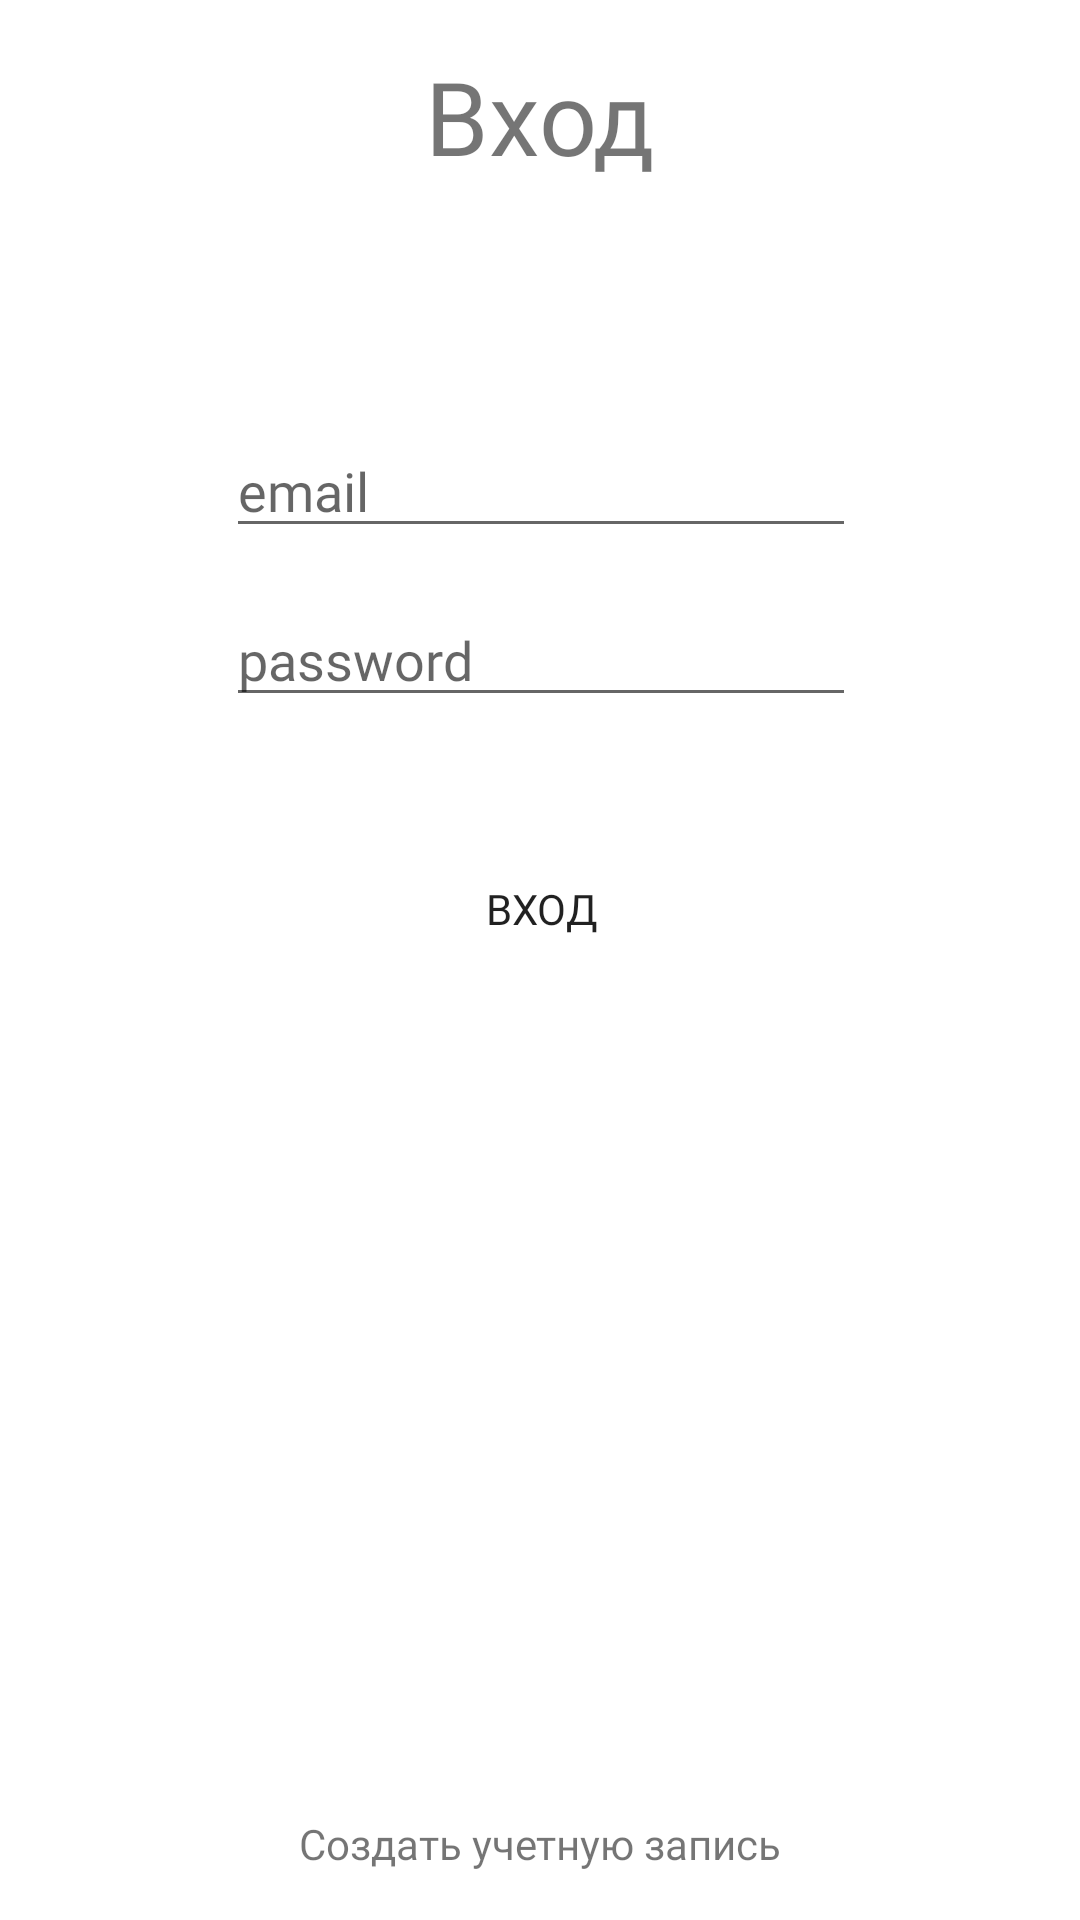

Layout XML and referenced resources for this Android screen:
<!-- AndroidManifest.xml: application theme Theme.DemoExamMobile -->
<!-- res/layout/activity_sign_in.xml -->
<?xml version="1.0" encoding="utf-8"?>
<androidx.constraintlayout.widget.ConstraintLayout xmlns:android="http://schemas.android.com/apk/res/android"
    xmlns:app="http://schemas.android.com/apk/res-auto"
    xmlns:tools="http://schemas.android.com/tools"
    android:layout_width="match_parent"
    android:layout_height="match_parent"
    tools:context=".Main.SignIn">

    <TextView
        android:id="@+id/textView"
        android:layout_width="wrap_content"
        android:layout_height="wrap_content"
        android:layout_marginTop="16dp"
        android:fontFamily="@font/yantramanav_thin"
        android:text="Вход"
        android:textSize="34sp"
        app:layout_constraintEnd_toEndOf="parent"
        app:layout_constraintStart_toStartOf="parent"
        app:layout_constraintTop_toTopOf="parent" />

    <Button
        android:id="@+id/button"
        android:layout_width="0dp"
        android:layout_height="wrap_content"
        android:layout_marginTop="40dp"
        android:background="@drawable/for_button"
        android:fontFamily="@font/yantramanav_thin"
        android:text="Вход"
        app:layout_constraintEnd_toEndOf="@+id/password"
        app:layout_constraintStart_toStartOf="@+id/password"
        app:layout_constraintTop_toBottomOf="@+id/password" />

    <EditText
        android:id="@+id/email"
        android:layout_width="wrap_content"
        android:layout_height="wrap_content"
        android:layout_marginTop="80dp"
        android:ems="10"
        android:fontFamily="@font/yantramanav_thin"
        android:hint="email"
        android:inputType="textPersonName"
        app:layout_constraintEnd_toEndOf="@+id/textView"
        app:layout_constraintStart_toStartOf="@+id/textView"
        app:layout_constraintTop_toBottomOf="@+id/textView" />

    <EditText
        android:id="@+id/password"
        android:layout_width="wrap_content"
        android:layout_height="wrap_content"
        android:layout_marginTop="15dp"
        android:ems="10"
        android:fontFamily="@font/yantramanav_thin"
        android:hint="password"
        android:inputType="textPassword"
        app:layout_constraintEnd_toEndOf="@+id/email"
        app:layout_constraintStart_toStartOf="@+id/email"
        app:layout_constraintTop_toBottomOf="@+id/email" />

    <TextView
        android:id="@+id/change"
        android:layout_width="wrap_content"
        android:layout_height="wrap_content"
        android:layout_marginBottom="16dp"
        android:fontFamily="@font/yantramanav_thin"
        android:text="Создать учетную запись"
        app:layout_constraintBottom_toBottomOf="parent"
        app:layout_constraintEnd_toEndOf="parent"
        app:layout_constraintStart_toStartOf="parent" />
</androidx.constraintlayout.widget.ConstraintLayout>
<!-- resources referenced by this layout -->
<resources>
  <style name="Theme.DemoExamMobile" parent="Theme.MaterialComponents.DayNight.NoActionBar">
          
          <item name="colorPrimary">@color/black</item>
          <item name="colorPrimaryVariant">@color/black</item>
          <item name="colorOnPrimary">@color/white</item>
          
          <item name="colorSecondary">@color/teal_200</item>
          <item name="colorSecondaryVariant">@color/teal_700</item>
          <item name="colorOnSecondary">@color/black</item>
          
          <item name="android:statusBarColor" tools:targetApi="l">?attr/colorPrimaryVariant</item>
          
      </style>
  <!-- not gathered from this repository: default colours our renderer supplied (Android Studio template values) -->
  <color name="teal_200">#FF03DAC5</color>
  <color name="teal_700">#FF018786</color>
  <color name="black">#FF000000</color>
  <color name="white">#FFFFFFFF</color>
</resources>
